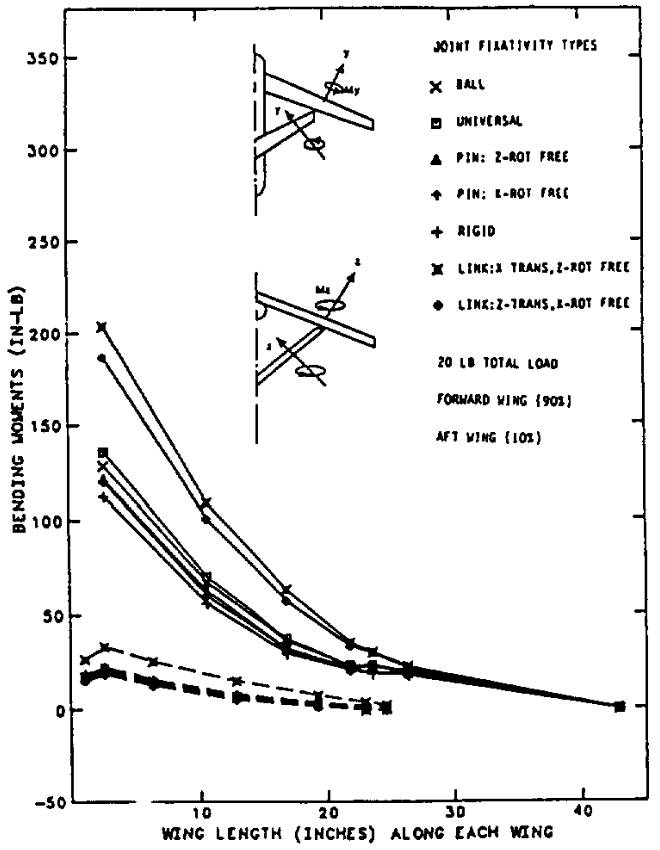

The file beside this chart, header and first rows:
FW_WING_RIGID, , RW_WING_RIGID, 
X, Y, X, Y
2.581, 112.8, 2.454, 19.52
10.57, 54.47, 6.255, 13.69
16.89, 26.71, 13.05, 5.798
22.05, 20.17, 19.21, 1.06
23.59, 18.83, 23.01, -2.287
26.49, 18.03, 24.74, -1.772
42.88, -2.278, , 
